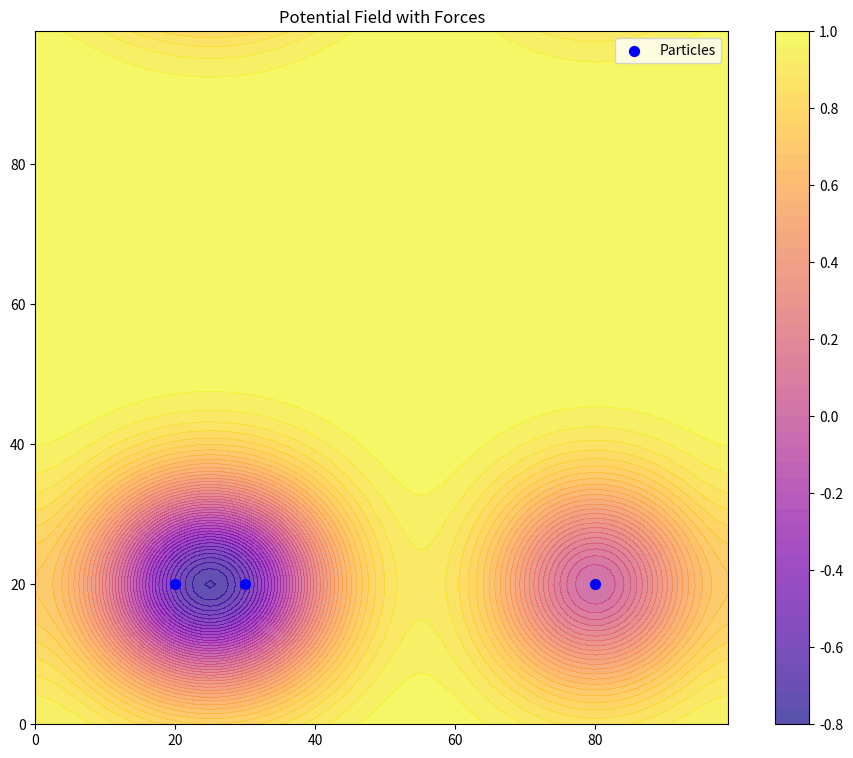
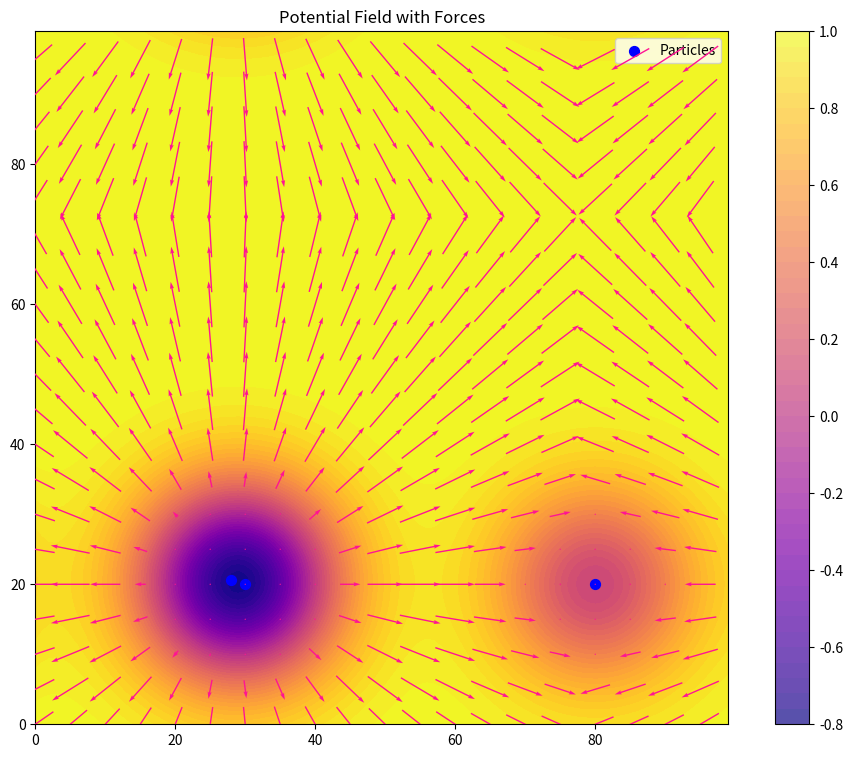

These charts were generated, in order, by the following Python code: (Note: this script raises an exception after producing the figures.)
import numpy as np
import matplotlib.pyplot as plt
import matplotlib.animation as animation
from mpl_toolkits.mplot3d import Axes3D

# Number of particles and grid size
grid_size = 100
frames = 120

# Generate random particle positions (x, y)
num_particles = 3
# particles = np.random.rand(num_particles, 2) * grid_size
particles = np.array([[20, 20], [30, 20], [80, 20]], dtype=np.float64)
# Create a mesh grid for the potential field
x = np.arange(grid_size)
y = np.arange(grid_size)
X, Y = np.meshgrid(x, y)
field_points = np.stack([X.ravel(), Y.ravel()], axis=-1)

epsilon = 1e-6  # Avoid division by zero

# Field Class with Optimized Strategies
# Field Class with Optimized Strategies
class Field:
    def __init__(self, grid_size, num_particles, fov_radius, use_wrapping=True):
        self.grid_size = grid_size
        self.fov_radius = fov_radius
        self.use_wrapping = use_wrapping
        self.visibility = np.zeros((grid_size, grid_size), dtype=np.float64)
        self.potential = np.zeros((grid_size, grid_size))
        self.field_points = field_points

        # Attractive forces remain a field grid (grid_size x grid_size x 2 x num_particles)
        self.attractive_forces = np.zeros((grid_size, grid_size, 2, num_particles), dtype=np.float64)

        # **Corrected: Repulsive forces are a `num_particles x num_particles x 2` matrix**
        # This matrix stores the repulsive force from particle `j` acting on particle `i`
        self.repulsive_forces = np.zeros((num_particles, num_particles, 2), dtype=np.float64)

    def wrap_distance(self, diff):
        """
        Compute wrapped distance for toroidal boundary conditions.
        """
        if not self.use_wrapping:
            return diff
        return np.where(np.abs(diff) > self.grid_size / 2, -np.sign(diff) * (self.grid_size - np.abs(diff)), diff)

    def update_visibility(self, particles):
        """
        Optimized visibility update using vectorized operations.
        """
        self.visibility.fill(0)
        diff = self.field_points[:, None, :] - particles[None, :, :]
        wrapped_diff = self.wrap_distance(diff)
        distances = np.linalg.norm(wrapped_diff, axis=-1)
        visibility_mask = np.any(distances <= self.fov_radius, axis=1)
        self.visibility.ravel()[visibility_mask] = 1

    def compute_potential(self, particles, sigma=10):
        """
        Optimized Gaussian potential computation.
        """
        diff = self.field_points[:, None, :] - particles[None, :, :]
        wrapped_diff = self.wrap_distance(diff)
        distances = np.linalg.norm(wrapped_diff, axis=-1)

        # Sum the Gaussian contributions
        gaussian_contributions = np.exp(-distances ** 2 / (2 * sigma ** 2)).sum(axis=1)

        # Assign correctly to potential without ravel()
        self.potential = (1 - gaussian_contributions).reshape(self.potential.shape)

    def compute_force(self, particles, sigma=10, amplitude=100, k_attr=0.006, k_rep=0.0):
        """
        Compute both attractive forces (field-based) and repulsive forces (particle-based).
        """
        forces = np.zeros_like(particles)
        self.attractive_forces.fill(0)
        self.repulsive_forces.fill(0)  # Reset for each frame

        # **Compute Attractive Forces (Gaussian Field)**
        diff = self.field_points[:, None, :] - particles[None, :, :]
        wrapped_diff = self.wrap_distance(diff)
        distances = np.linalg.norm(wrapped_diff, axis=-1) + epsilon
        directions = wrapped_diff / distances[..., None]  # Shape (10000, num_particles, 2)

        deprivation_potential = 1 - np.exp(-distances ** 2 / (2 * sigma ** 2)).sum(axis=1)
        attractive_forces = ((1 - self.visibility.ravel())[:, None, None] 
                            * deprivation_potential[:, None, None] 
                            * directions)

        # Reshape into (grid_size, grid_size, 2, num_particles)
        self.attractive_forces = attractive_forces.reshape(self.grid_size, self.grid_size, 2, num_particles)

        # Compute total attractive force acting on each particle (sum over all grid points)
        total_attractive = self.attractive_forces.sum(axis=(0, 1))  # Shape: (num_particles, 2)

        # **Compute Particle-to-Particle Repulsion (Correct Matrix Form)**
        pairwise_diff = particles[:, None, :] - particles[None, :, :]
        wrapped_pairwise_diff = self.wrap_distance(pairwise_diff)
        pairwise_distances = np.linalg.norm(wrapped_pairwise_diff, axis=-1) + epsilon

        repelling_forces = -(
            amplitude * wrapped_pairwise_diff
            * (-pairwise_distances[..., None] / sigma**2)
            * np.exp(-pairwise_distances**2 / (2 * sigma**2))[..., None]
        )

        # **Store in `num_particles x num_particles x 2` matrix**
        self.repulsive_forces = repelling_forces  # Force from `j` on `i`

        # Compute total repelling force acting on each particle (sum over columns)
        total_repelling = self.repulsive_forces.sum(axis=1)  # Shape: (num_particles, 2)

        # ✅ Ensure `total_attractive` has shape (num_particles, 2)
        total_attractive = total_attractive.reshape(num_particles, 2)

        # **Sum up forces affecting each particle**
        forces = k_attr * total_attractive + k_rep * total_repelling

        return forces






# Initialize the field with optimized processing
field = Field(grid_size, num_particles, fov_radius=10)

# Visualization and Animation
fig, ax = plt.subplots(figsize=(12, 9))
ax.set_xlim(0, grid_size - 1)
ax.set_ylim(0, grid_size - 1)
ax.set_aspect('equal')
ax.set_title("Potential Field with Forces")

scatter = ax.scatter(particles[:, 0], particles[:, 1], c='blue', s=50, zorder=5, label='Particles')
field.update_visibility(particles)
field.compute_potential(particles)
contour = ax.contourf(X, Y, field.potential, levels=50, cmap='plasma', alpha=0.7)

quiver = None


def update(frame):
    global particles, quiver, contour, field

    # Update visibility and potential
    field.update_visibility(particles)
    field.compute_potential(particles)

    # Compute total forces acting on particles
    total_forces = field.compute_force(particles)

    # ✅ Apply forces to ALL particles, not just the first one
    particles[0,:] += total_forces[0, :]  # Move all particles
    particles %= grid_size  # Wrap positions for toroidal boundaries

    # === Fix: Remove Previous Contour Plot ===
    for c in contour.collections:
        c.remove()
    contour = ax.contourf(X, Y, field.potential, levels=50, cmap='plasma', alpha=1.0)

    # === Update Quiver Plot ===
    quiver_step = 5  # Reduce quiver density for clarity
    x = X[::quiver_step, ::quiver_step]
    y = Y[::quiver_step, ::quiver_step]

    # ✅ Extract forces at each field point **for the first particle only**
    u_attr = field.attractive_forces[::quiver_step, ::quiver_step, 0, 0].flatten()
    v_attr = field.attractive_forces[::quiver_step, ::quiver_step, 1, 0].flatten()

    # ✅ Correct repulsion indexing: Sum forces from all other particles acting on particle 0
    u_rep = 0#field.repulsive_forces[0, :, 0].sum()  # Sum over all repelling particles
    v_rep = 0#field.repulsive_forces[0, :, 1].sum()  # Sum over all repelling particles

    # Ensure quiver is initialized before updating
    global quiver_initialized
    if quiver is None or not quiver_initialized:
        quiver = ax.quiver(
            x, y, u_attr + u_rep, v_attr + v_rep,
            color="#ff1493", scale=15, width=0.002, pivot="middle", zorder=99
        )
        quiver_initialized = True
    else:
        quiver.set_UVC(u_attr + u_rep, v_attr + v_rep)

    # === Update Scatter Plot ===
    scatter.set_offsets(particles)

    return scatter, quiver, contour












ani = animation.FuncAnimation(fig, update, frames=frames, interval=100, blit=False)

plt.colorbar(contour)
plt.legend(loc='upper right')
plt.show()

ani.save('force_with_quiver.mp4', writer='ffmpeg', fps=30, dpi=300)
